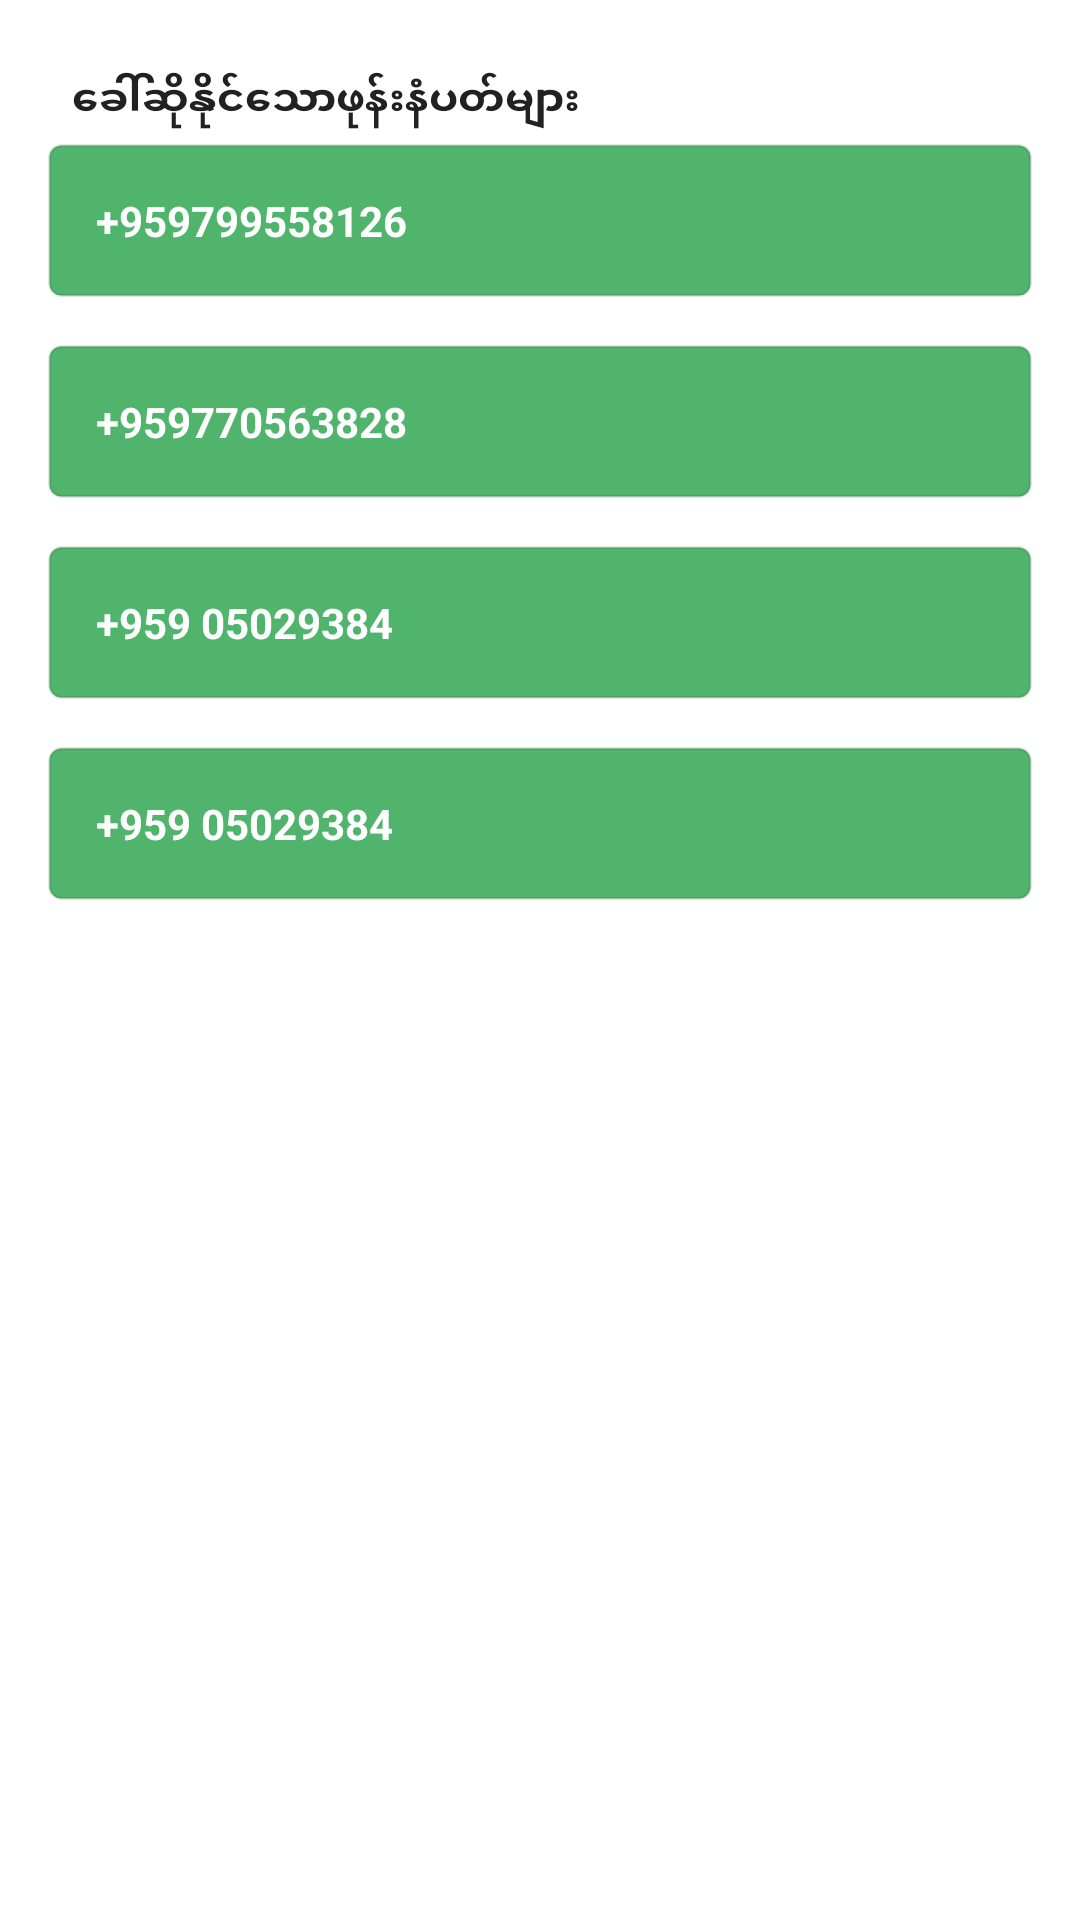

Android layout source for this screen:
<!-- AndroidManifest.xml: application theme AppTheme -->
<!-- res/layout/dialog_fragment_phone_call.xml -->
<?xml version="1.0" encoding="utf-8"?>
<RelativeLayout
    xmlns:android="http://schemas.android.com/apk/res/android"
    android:layout_width="match_parent"
    android:layout_height="match_parent"
    android:padding="@dimen/margin_medium_2">

    <ImageView
        android:id="@+id/ivClose"
        android:layout_width="wrap_content"
        android:layout_height="wrap_content"
        android:padding="@dimen/margin_medium"
        android:src="@drawable/ic_close_black_24dp"
        android:layout_alignParentEnd="true"/>

    <TextView
        android:id="@+id/tvTitle"
        android:layout_width="match_parent"
        android:layout_height="wrap_content"
        android:text="@string/contact_phone"
        android:textColor="@color/primary_text"
        android:textStyle="bold"
        android:padding="@dimen/margin_medium"
        android:gravity="center_vertical"
        android:layout_toLeftOf="@id/ivClose"/>

    <TextView
        android:id="@+id/btnPhoneOne"
        android:layout_width="match_parent"
        android:layout_height="wrap_content"
        android:layout_marginTop="@dimen/margin_medium_2"
        android:background="@drawable/background_rounded_primary_4"
        android:gravity="center_vertical"
        android:padding="@dimen/margin_medium_2"
        android:drawableEnd="@drawable/ic_phone_white_24dp"
        android:text="+959799558126"
        android:textColor="@color/white"
        android:textStyle="bold"
        android:layout_below="@id/ivClose"/>

    <TextView
        android:id="@+id/btnPhoneTwo"
        android:layout_width="match_parent"
        android:layout_height="wrap_content"
        android:layout_marginTop="@dimen/margin_medium_2"
        android:background="@drawable/background_rounded_primary_4"
        android:gravity="center_vertical"
        android:padding="@dimen/margin_medium_2"
        android:drawableEnd="@drawable/ic_phone_white_24dp"
        android:text="+959770563828"
        android:textColor="@color/white"
        android:textStyle="bold"
        android:layout_below="@id/btnPhoneOne"/>

    <TextView
        android:id="@+id/btnPhoneThree"
        android:layout_width="match_parent"
        android:layout_height="wrap_content"
        android:layout_marginTop="@dimen/margin_medium_2"
        android:background="@drawable/background_rounded_primary_4"
        android:gravity="center_vertical"
        android:padding="@dimen/margin_medium_2"
        android:drawableEnd="@drawable/ic_phone_white_24dp"
        android:text="+959 05029384"
        android:textColor="@color/white"
        android:textStyle="bold"
        android:layout_below="@id/btnPhoneTwo"/>

    <TextView
        android:id="@+id/btnPhoneFour"
        android:layout_width="match_parent"
        android:layout_height="wrap_content"
        android:layout_marginTop="@dimen/margin_medium_2"
        android:background="@drawable/background_rounded_primary_4"
        android:gravity="center_vertical"
        android:padding="@dimen/margin_medium_2"
        android:drawableEnd="@drawable/ic_phone_white_24dp"
        android:text="+959 05029384"
        android:textColor="@color/white"
        android:textStyle="bold"
        android:layout_below="@id/btnPhoneThree"/>



</RelativeLayout>
<!-- resources referenced by this layout -->
<resources>
  <color name="primary_text">#212121</color>
  <color name="white">#ffffff</color>
  <dimen name="margin_medium">8dp</dimen>
  <dimen name="margin_medium_2">16dp</dimen>
  <!-- drawable background_rounded_primary_4 (drawable) -->
  <?xml version="1.0" encoding="utf-8"?>
  <selector xmlns:android="http://schemas.android.com/apk/res/android">
  
      
      
      
      
      
      
      
      
      
      
  
      
      
      
      
      
      
      
      
      
      
  
      <item>
          <shape android:shape="rectangle">
              <solid android:color="@color/colorPrimary" />
              <corners android:radius="4dp" />
  
              <stroke
                      android:width="1dp"
                      android:color="@color/grey"/>
  
          </shape>
      </item>
  
  </selector>
  <string name="contact_phone">ခေါ်ဆိုနိုင်သောဖုန်းနံပတ်များ</string>
  <style name="AppTheme" parent="Theme.AppCompat.Light.DarkActionBar">
          
          <item name="colorPrimary">@color/colorPrimary</item>
          <item name="colorPrimaryDark">@color/colorPrimaryDark</item>
          <item name="colorAccent">@color/colorAccent</item>
      </style>
  <color name="colorPrimary">#51B46D</color>
  <color name="grey">#1A000000</color>
  <color name="colorPrimaryDark">#51B46D</color>
  <color name="colorAccent">#299A49</color>
</resources>
